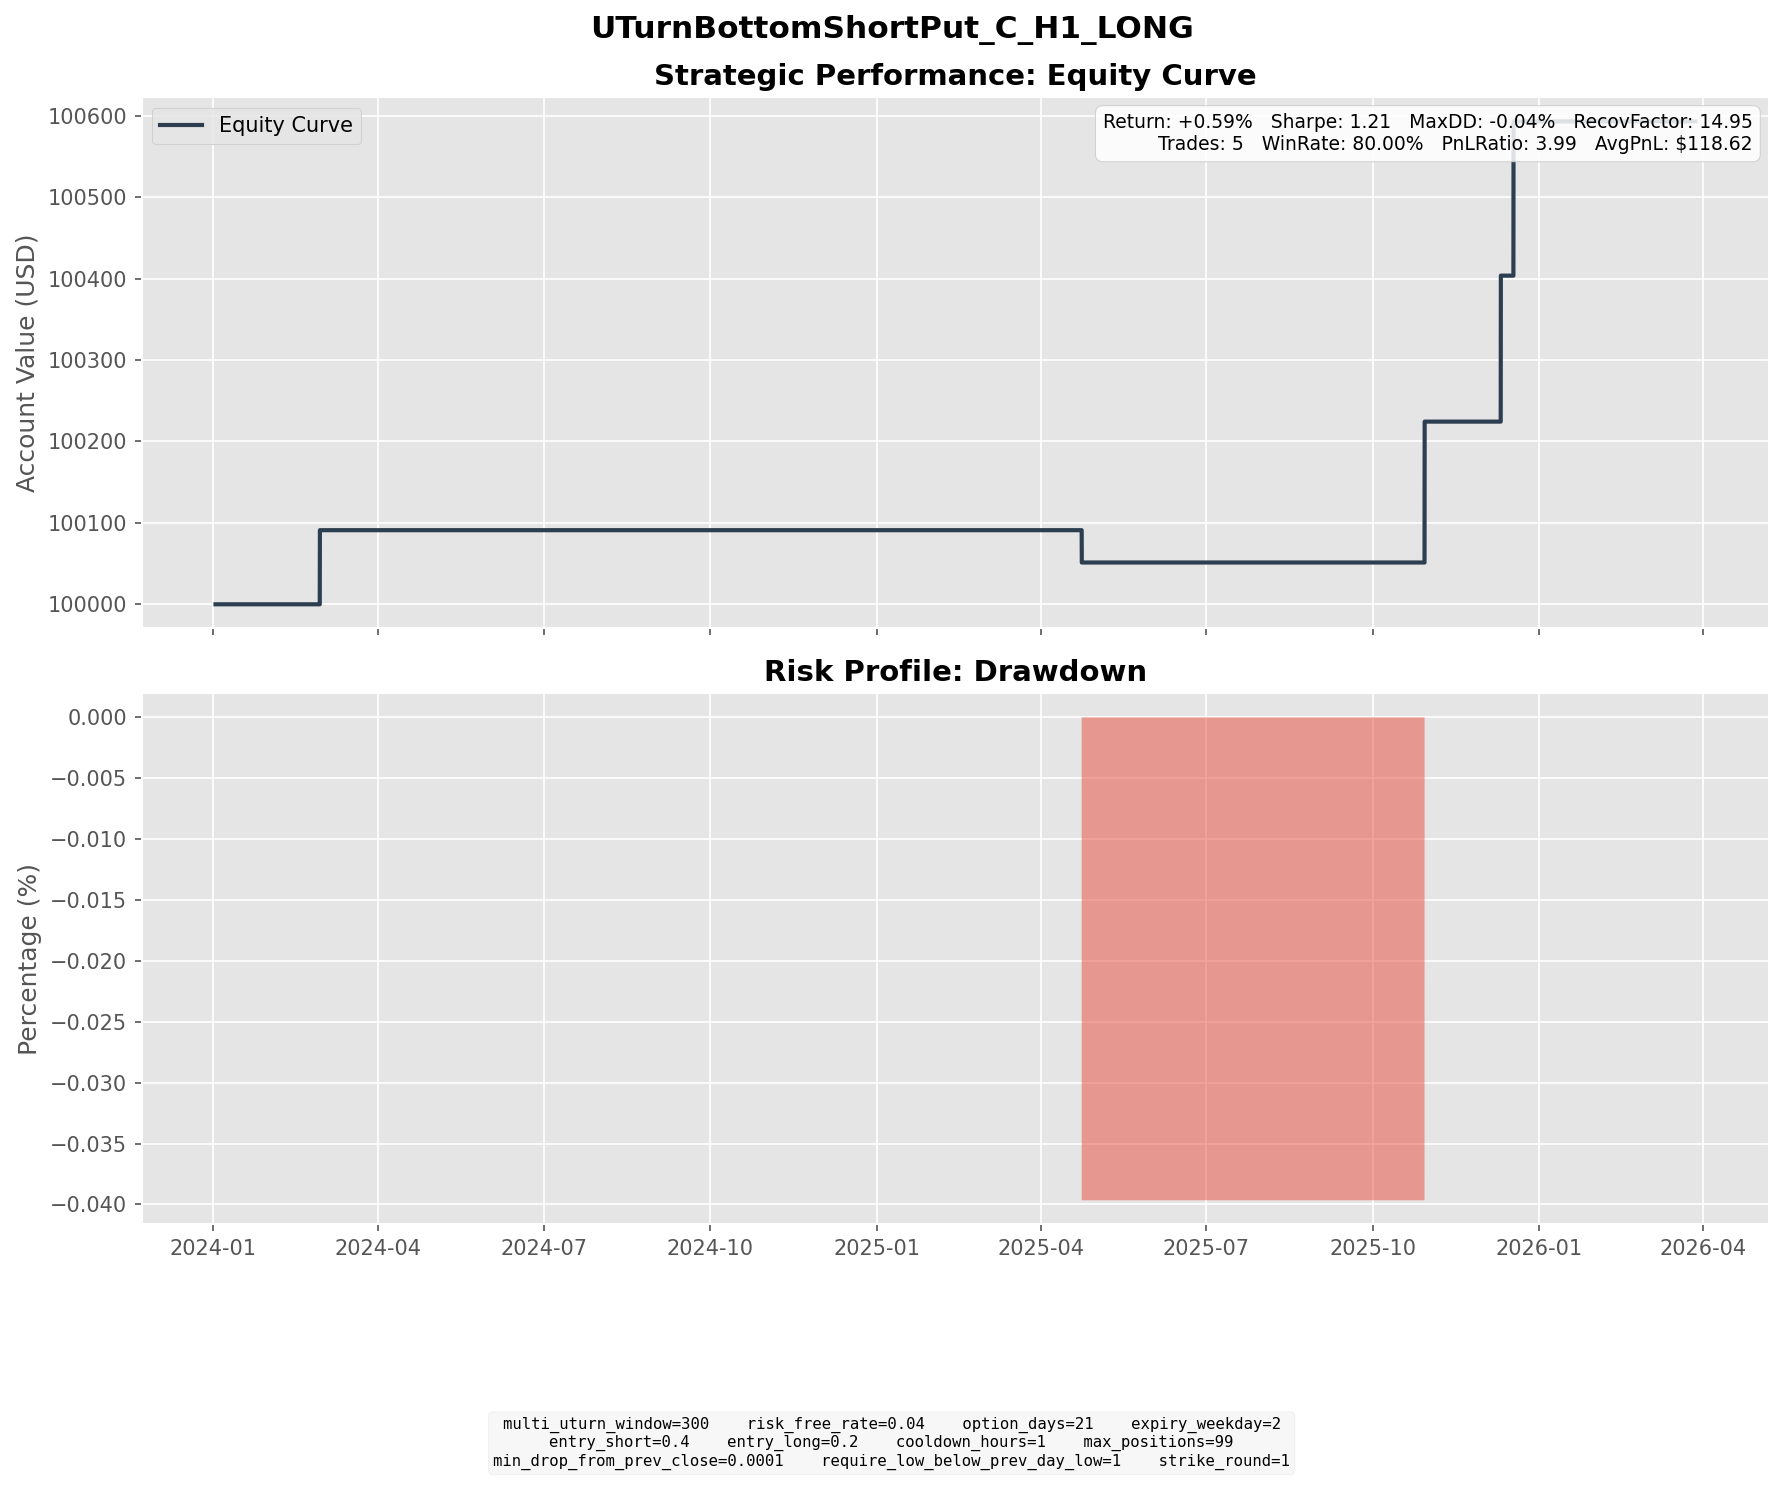

Source data for this figure (header and first rows):
entry_dt, lock_dt, lock_reason, settlement_dt, close_reason, k1, k2, short_prem, long_prem, net_credit, short_settle, long_settle, final_pnl
2024-02-06 06:00:00, 2024-02-06 06:00:00, direct_entry, 2024-02-28 16:00:00, expiry, 53, 50, 1.481, 0.5712, 0.9102, 0.0000, 0.0000, 0.9102
2025-03-31 10:00:00, 2025-03-31 10:00:00, direct_entry, 2025-04-23 16:00:00, expiry, 68, 64, 2.125, 0.8217, 1.303, 1.7, 0.0000, -0.3970
2025-10-02 14:00:00, 2025-10-02 14:00:00, direct_entry, 2025-10-29 16:00:00, expiry, 94, 88, 2.731, 1.001, 1.73, 0.0000, 0.0000, 1.73
2025-11-18 10:00:00, 2025-11-18 10:00:00, direct_entry, 2025-12-10 16:00:00, expiry, 95, 89, 2.718, 0.9248, 1.793, 0.0000, 0.0000, 1.793
2025-11-21 11:00:00, 2025-11-21 11:00:00, direct_entry, 2025-12-17 16:00:00, expiry, 96, 90, 3.058, 1.163, 1.895, 0.0000, 0.0000, 1.895
